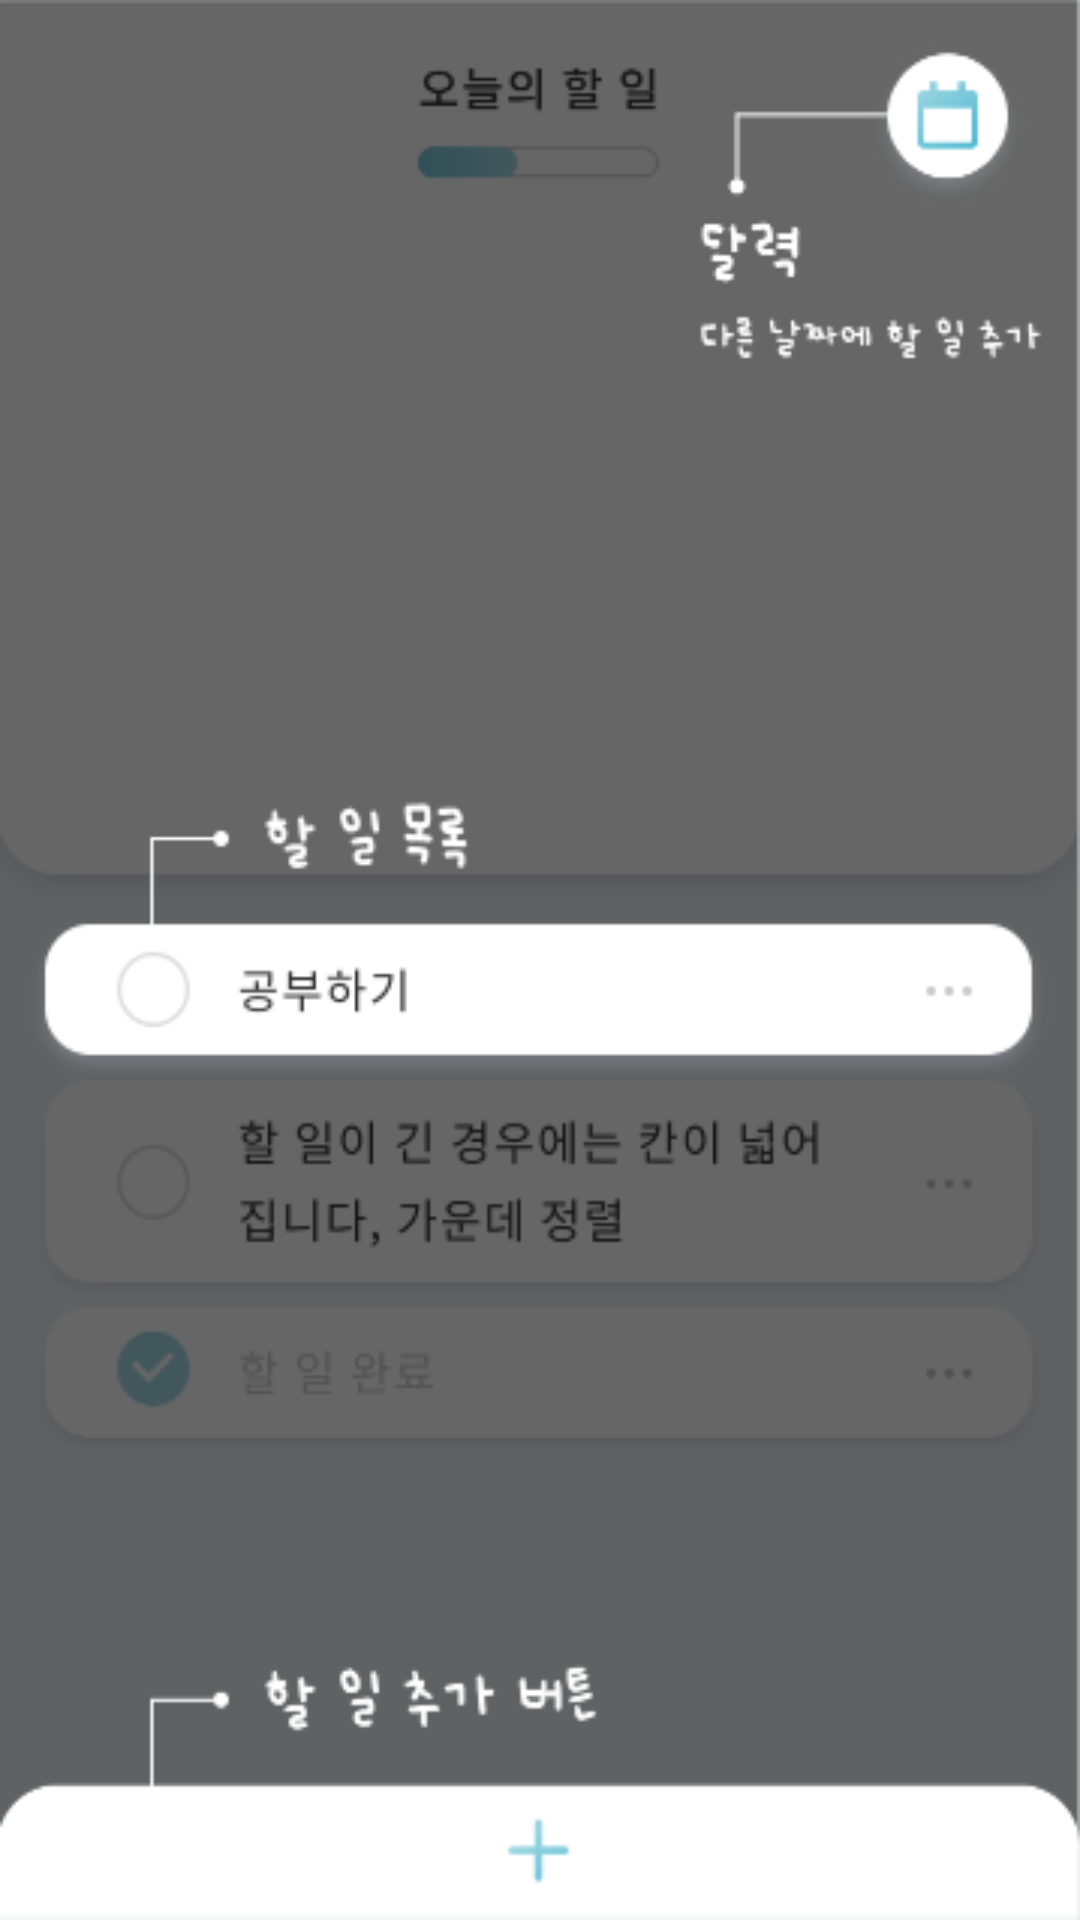

Produce the Android XML layout that renders to this screen, including the resource entries it uses.
<!-- AndroidManifest.xml: application theme Theme.TodoChack -->
<!-- res/layout/activity_intro2.xml -->
<?xml version="1.0" encoding="utf-8"?>
<androidx.constraintlayout.widget.ConstraintLayout xmlns:android="http://schemas.android.com/apk/res/android"
    xmlns:app="http://schemas.android.com/apk/res-auto"
    xmlns:tools="http://schemas.android.com/tools"
    android:layout_width="match_parent"
    android:layout_height="match_parent">

    <ImageView
        android:id="@+id/imageView4"
        android:layout_width="0dp"
        android:layout_height="0dp"
        android:scaleType="fitXY"
        app:layout_constraintBottom_toBottomOf="parent"
        app:layout_constraintEnd_toEndOf="parent"
        app:layout_constraintStart_toStartOf="parent"
        app:layout_constraintTop_toTopOf="parent"
        app:srcCompat="@drawable/ic_intro2" />
</androidx.constraintlayout.widget.ConstraintLayout>
<!-- resources referenced by this layout -->
<resources>
  <!-- drawable ic_intro2: png bitmap (drawable, 28291 bytes) -->
  <style name="Theme.TodoChack" parent="Theme.AppCompat.Light">
          
          <item name="colorPrimary">@color/purple_500</item>
          <item name="colorPrimaryVariant">@color/purple_700</item>
          <item name="colorOnPrimary">@color/white</item>
          
          <item name="colorSecondary">@color/teal_200</item>
          <item name="colorSecondaryVariant">@color/teal_700</item>
          <item name="colorOnSecondary">@color/black</item>
          
          <item name="android:statusBarColor" tools:targetApi="l">?attr/colorPrimaryVariant</item>
          
          <item name="windowActionBar">false</item>
          <item name="windowNoTitle">true</item>
  
      </style>
  <color name="purple_500">#FF6200EE</color>
  <color name="purple_700">#FF3700B3</color>
  <color name="white">#FFFFFFFF</color>
  <color name="teal_200">#FF03DAC5</color>
  <color name="teal_700">#FF018786</color>
  <color name="black">#FF000000</color>
</resources>
